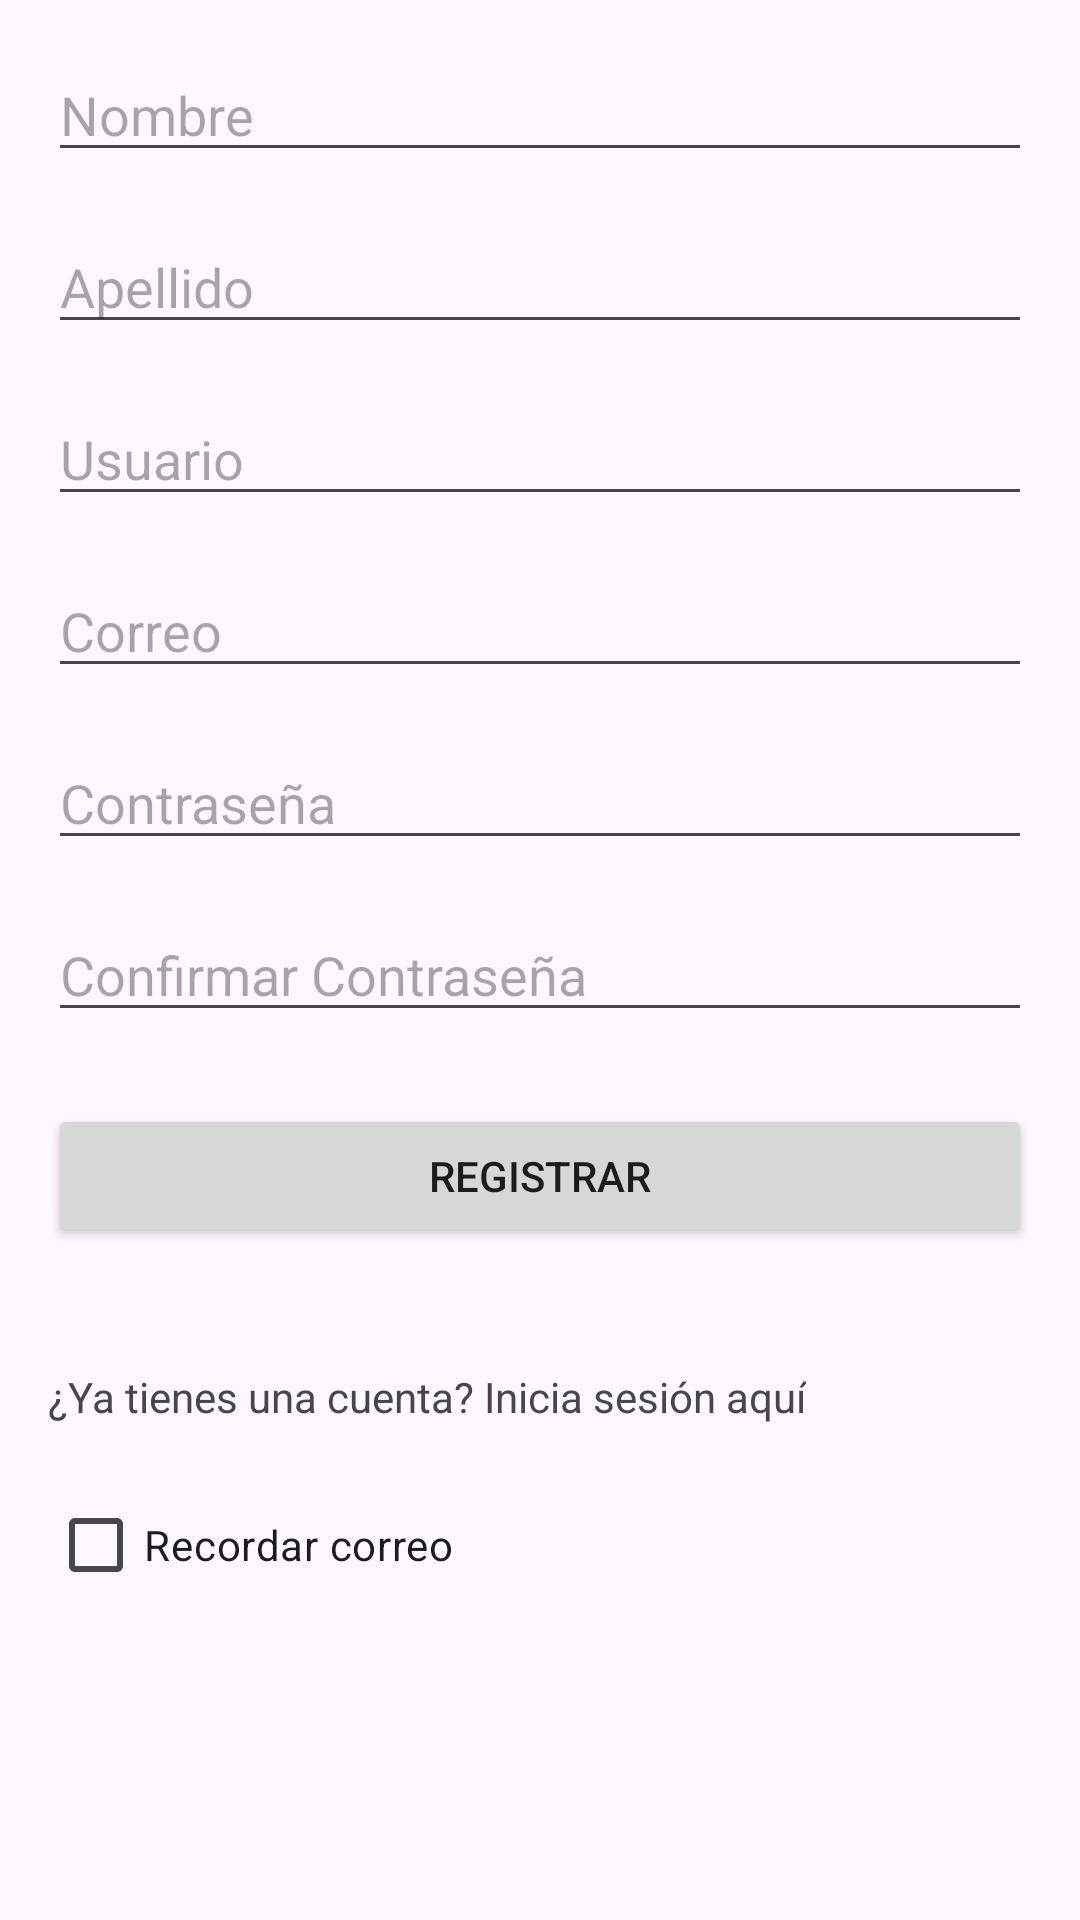

This screen was rendered from an Android layout file. Write that file and the resources it references.
<!-- AndroidManifest.xml: application theme Theme.ConectaMóvil -->
<!-- res/layout/activity_registro.xml -->
<?xml version="1.0" encoding="utf-8"?>
<RelativeLayout xmlns:android="http://schemas.android.com/apk/res/android"
    xmlns:tools="http://schemas.android.com/tools"
    android:layout_width="match_parent"
    android:layout_height="match_parent"
    android:padding="16dp"
    android:background="@drawable/pagebkg"
    tools:context=".RegistroActivity">

    <EditText
        android:id="@+id/editTextNombre"
        android:layout_width="match_parent"
        android:layout_height="wrap_content"
        android:hint="Nombre"
        android:textColor="@color/grey"
        android:inputType="textPersonName"
        android:layout_marginBottom="8dp"/>

    <EditText
        android:id="@+id/editTextApellido"
        android:layout_width="match_parent"
        android:layout_height="wrap_content"
        android:hint="Apellido"
        android:textColor="@color/grey"
        android:inputType="textPersonName"
        android:layout_below="@id/editTextNombre"
        android:layout_marginTop="8dp"
        android:layout_marginBottom="8dp"/>

    <EditText
        android:id="@+id/editTextUsuario"
        android:layout_width="match_parent"
        android:layout_height="wrap_content"
        android:hint="Usuario"
        android:textColor="@color/grey"
        android:inputType="text"
        android:layout_below="@id/editTextApellido"
        android:layout_marginTop="8dp"
        android:layout_marginBottom="8dp"/>

    <EditText
        android:id="@+id/editTextEmail"
        android:layout_width="match_parent"
        android:layout_height="wrap_content"
        android:hint="Correo"
        android:inputType="textEmailAddress"
        android:layout_below="@id/editTextUsuario"
        android:layout_marginTop="8dp"
        android:textColor="@color/grey"
        android:layout_marginBottom="8dp"/>

    <EditText
        android:id="@+id/editTextPass"
        android:layout_width="match_parent"
        android:layout_height="wrap_content"
        android:hint="Contraseña"
        android:inputType="textPassword"
        android:textColor="@color/grey"
        android:layout_below="@id/editTextEmail"
        android:layout_marginTop="8dp"
        android:layout_marginBottom="8dp"/>

    <EditText
        android:id="@+id/editConfirmarPass"
        android:layout_width="match_parent"
        android:layout_height="wrap_content"
        android:hint="Confirmar Contraseña"
        android:inputType="textPassword"
        android:textColor="@color/grey"
        android:layout_below="@id/editTextPass"
        android:layout_marginTop="8dp"
        android:layout_marginBottom="8dp"/>

    <Button
        android:id="@+id/btnRegistrar"
        android:layout_width="match_parent"
        android:layout_height="wrap_content"
        android:text="Registrar"
        android:layout_below="@id/editConfirmarPass"
        android:layout_marginTop="16dp"/>

    <TextView
        android:id="@+id/textViewRespuestaR"
        android:layout_width="wrap_content"
        android:layout_height="wrap_content"
        android:layout_below="@id/btnRegistrar"
        android:layout_marginTop="8dp"

        android:textColor="@android:color/holo_green_dark"/>

    <TextView
        android:id="@+id/loginRedirectText"
        android:layout_width="wrap_content"
        android:layout_height="wrap_content"
        android:layout_below="@id/textViewRespuestaR"
        android:layout_marginTop="13dp"
        android:text="¿Ya tienes una cuenta? Inicia sesión aquí" />


    <CheckBox
        android:id="@+id/rememberEmailCheckbox"
        android:layout_width="wrap_content"
        android:layout_height="wrap_content"
        android:text="Recordar correo"
        android:layout_below="@id/loginRedirectText"
        android:layout_marginTop="16dp"/>


</RelativeLayout>
<!-- resources referenced by this layout -->
<resources>
  <style name="Theme.ConectaMóvil" parent="Base.Theme.ConectaMóvil" />
  <style name="Base.Theme.ConectaMóvil" parent="Theme.Material3.DayNight.NoActionBar">
          
          
      </style>
</resources>
